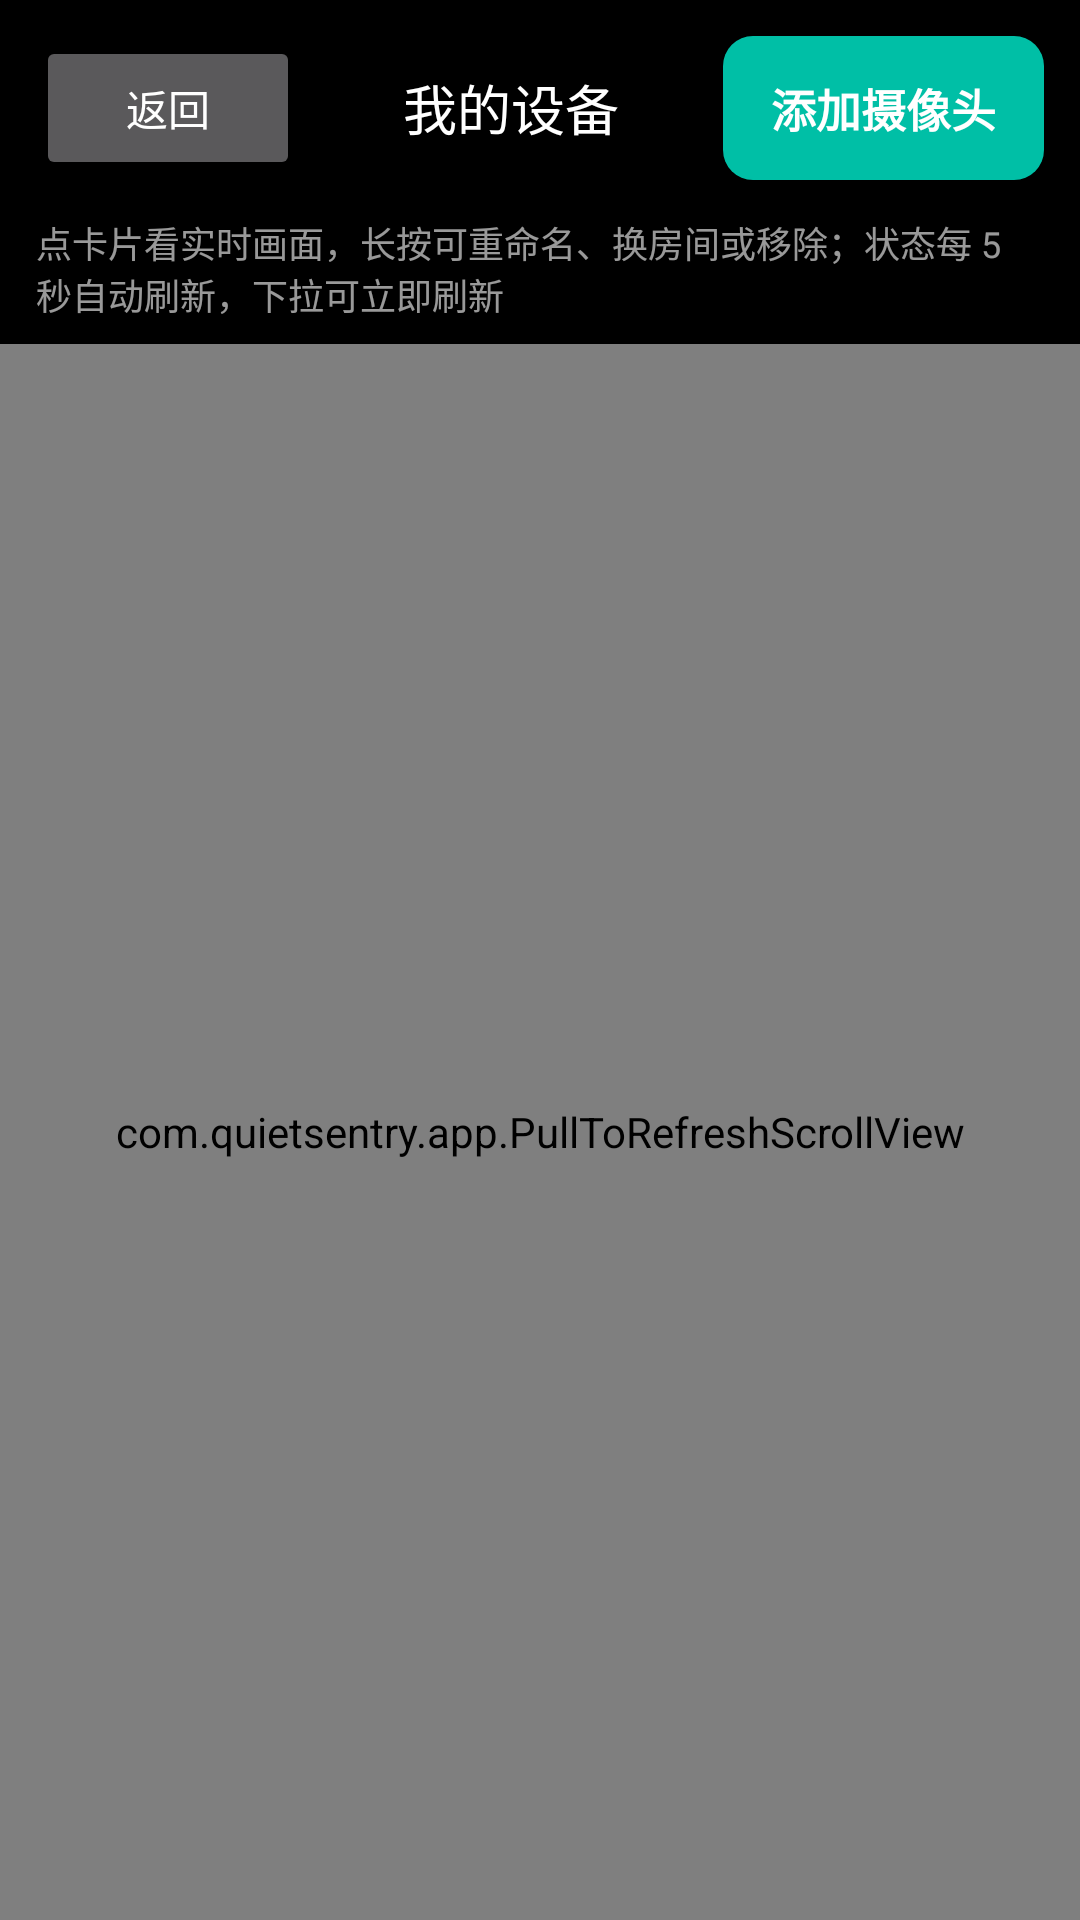

Android layout source for this screen:
<!-- AndroidManifest.xml: application theme Theme.QuietSentry -->
<!-- res/layout/activity_device_list.xml -->
<?xml version="1.0" encoding="utf-8"?>
<LinearLayout xmlns:android="http://schemas.android.com/apk/res/android"
    android:layout_width="match_parent"
    android:layout_height="match_parent"
    android:background="@android:color/black"
    android:orientation="vertical">

    <LinearLayout
        android:layout_width="match_parent"
        android:layout_height="wrap_content"
        android:gravity="center_vertical"
        android:orientation="horizontal"
        android:padding="@dimen/qs_space_12">

        <Button
            android:id="@+id/device_list_back"
            android:layout_width="wrap_content"
            android:layout_height="wrap_content"
            android:text="@string/timeline_back" />

        <TextView
            android:layout_width="0dp"
            android:layout_height="wrap_content"
            android:layout_weight="1"
            android:gravity="center"
            android:text="@string/device_list_title"
            android:textColor="@android:color/white"
            android:textSize="@dimen/qs_text_subtitle" />

        <Button
            android:id="@+id/device_list_add"
            style="@style/Widget.QuietSentry.PrimaryButton"
            android:layout_width="wrap_content"
            android:layout_height="wrap_content"
            android:text="@string/device_list_add" />
    </LinearLayout>

    <TextView
        android:id="@+id/device_list_hint"
        android:layout_width="match_parent"
        android:layout_height="wrap_content"
        android:paddingStart="@dimen/qs_space_12"
        android:paddingEnd="@dimen/qs_space_12"
        android:paddingBottom="@dimen/qs_space_8"
        android:text="@string/device_list_hint"
        android:textColor="@color/qs_text_muted"
        android:textSize="@dimen/qs_text_caption" />

    
    <LinearLayout
        android:id="@+id/device_list_offline_bar"
        android:layout_width="match_parent"
        android:layout_height="wrap_content"
        android:background="@color/qs_inline_warn_15"
        android:gravity="center_vertical"
        android:orientation="horizontal"
        android:paddingStart="@dimen/qs_space_12"
        android:paddingEnd="@dimen/qs_space_12"
        android:paddingTop="@dimen/qs_space_8"
        android:paddingBottom="@dimen/qs_space_8"
        android:visibility="gone">

        <TextView
            android:id="@+id/device_list_offline_banner"
            android:layout_width="0dp"
            android:layout_height="wrap_content"
            android:layout_weight="1"
            android:layout_marginEnd="@dimen/qs_space_8"
            android:ellipsize="end"
            android:maxLines="2"
            android:text="@string/device_offline_banner"
            android:textColor="@color/qs_inline_warn"
            android:textSize="@dimen/qs_text_status" />

        <Button
            android:id="@+id/device_list_rescan"
            style="@style/Widget.QuietSentry.SecondaryButton"
            android:layout_width="wrap_content"
            android:layout_height="wrap_content"
            android:text="@string/device_offline_rescan"
            android:textSize="@dimen/qs_text_caption" />

        <Button
            android:id="@+id/device_list_diag"
            style="@style/Widget.QuietSentry.SecondaryButton"
            android:layout_width="wrap_content"
            android:layout_height="wrap_content"
            android:text="@string/device_offline_diag"
            android:textSize="@dimen/qs_text_caption" />
    </LinearLayout>

    <FrameLayout
        android:layout_width="match_parent"
        android:layout_height="0dp"
        android:layout_weight="1">

        
        <com.quietsentry.app.PullToRefreshScrollView
            android:id="@+id/device_list_scroll"
            android:layout_width="match_parent"
            android:layout_height="match_parent">

            <LinearLayout
                android:id="@+id/device_list_container"
                android:layout_width="match_parent"
                android:layout_height="wrap_content"
                android:orientation="vertical"
                android:padding="@dimen/qs_space_12" />
        </com.quietsentry.app.PullToRefreshScrollView>

        
        <LinearLayout
            android:id="@+id/device_list_empty_box"
            style="@style/Widget.QuietSentry.EmptyState"
            android:layout_width="match_parent"
            android:layout_height="match_parent"
            android:gravity="center"
            android:orientation="vertical"
            android:padding="@dimen/qs_space_32"
            android:visibility="gone">

            <TextView
                android:id="@+id/device_list_empty"
                android:layout_width="match_parent"
                android:layout_height="wrap_content"
                android:gravity="center"
                android:text="@string/device_list_empty"
                android:textColor="@color/qs_text_muted"
                android:textSize="@dimen/qs_text_status" />

            <Button
                android:id="@+id/device_empty_scan"
                style="@style/Widget.QuietSentry.PrimaryButton"
                android:layout_width="wrap_content"
                android:layout_height="wrap_content"
                android:layout_marginTop="@dimen/qs_space_16"
                android:text="@string/scan_pair_title" />

            <Button
                android:id="@+id/device_empty_code"
                style="@style/Widget.QuietSentry.SecondaryButton"
                android:layout_width="wrap_content"
                android:layout_height="wrap_content"
                android:layout_marginTop="@dimen/qs_space_8"
                android:text="@string/device_empty_code" />

            <Button
                android:id="@+id/device_empty_manual"
                style="@style/Widget.QuietSentry.SecondaryButton"
                android:layout_width="wrap_content"
                android:layout_height="wrap_content"
                android:layout_marginTop="@dimen/qs_space_8"
                android:text="@string/device_empty_manual" />
        </LinearLayout>
    </FrameLayout>
</LinearLayout>
<!-- resources referenced by this layout -->
<resources>
  <color name="qs_inline_warn">#FFD97706</color>
  <color name="qs_inline_warn_15">#26D97706</color>
  <color name="qs_text_muted">#99FFFFFF</color>
  <dimen name="qs_space_12">12dp</dimen>
  <dimen name="qs_space_16">16dp</dimen>
  <dimen name="qs_space_32">32dp</dimen>
  <dimen name="qs_space_8">8dp</dimen>
  <dimen name="qs_text_caption">12sp</dimen>
  <dimen name="qs_text_status">13sp</dimen>
  <dimen name="qs_text_subtitle">18sp</dimen>
  <string name="device_empty_code">输入配对码</string>
  <string name="device_empty_manual">手动输入 IP</string>
  <string name="device_list_add">添加摄像头</string>
  <string name="device_list_empty">还没有设备\n1. 在摄像头端打开“配对与设备”\n2. 回到这里扫二维码或输入 6 位配对码\n3. 配对成功即可观看</string>
  <string name="device_list_hint">点卡片看实时画面，长按可重命名、换房间或移除；状态每 5 秒自动刷新，下拉可立即刷新</string>
  <string name="device_list_title">我的设备</string>
  <string name="device_offline_banner">设备可能不在同一网络或已关机</string>
  <string name="device_offline_diag">检查诊断</string>
  <string name="device_offline_rescan">重新扫描</string>
  <string name="scan_pair_title">扫码添加</string>
  <string name="timeline_back">返回</string>
  <style name="Widget.QuietSentry.EmptyState" parent="Widget.QuietSentry.StatusCard">
          <item name="android:gravity">center</item>
      </style>
  <style name="Widget.QuietSentry.StatusCard">
          <item name="android:background">@drawable/comp_shape_card</item>
          <item name="android:padding">@dimen/qs_space_16</item>
      </style>
  <!-- drawable comp_btn_primary_bg (drawable) -->
  <?xml version="1.0" encoding="utf-8"?>
  <shape xmlns:android="http://schemas.android.com/apk/res/android"
      android:shape="rectangle">
      <solid android:color="@android:color/white" />
      <corners android:radius="@dimen/qs_radius_button" />
  </shape>
  <color name="qs_text">#FFFFFFFF</color>
  <dimen name="qs_text_body">15sp</dimen>
  <dimen name="qs_size_button">48dp</dimen>
  <color name="qs_accent">#FF00BFA6</color>
  <style name="QsWindowAnim">
          <item name="android:windowEnterAnimation">@anim/fade_slide_in</item>
          <item name="android:windowExitAnimation">@anim/fade_out</item>
      </style>
  <!-- drawable comp_shape_card (drawable) -->
  <?xml version="1.0" encoding="utf-8"?>
  <shape xmlns:android="http://schemas.android.com/apk/res/android"
      android:shape="rectangle">
      <solid android:color="@color/qs_surface" />
      <corners android:radius="@dimen/qs_radius_card" />
  </shape>
  <dimen name="qs_radius_button">10dp</dimen>
  <!-- drawable comp_shape_stroke_muted (drawable) -->
  <?xml version="1.0" encoding="utf-8"?>
  <shape xmlns:android="http://schemas.android.com/apk/res/android"
      android:shape="rectangle">
      <solid android:color="@android:color/transparent" />
      <stroke android:width="1dp" android:color="@color/qs_text_muted" />
      <corners android:radius="@dimen/qs_radius_button" />
  </shape>
  <!-- drawable comp_shape_stroke_accent_soft (drawable) -->
  <?xml version="1.0" encoding="utf-8"?>
  <shape xmlns:android="http://schemas.android.com/apk/res/android"
      android:shape="rectangle">
      <solid android:color="@android:color/transparent" />
      <stroke android:width="1dp" android:color="@color/qs_accent_soft" />
      <corners android:radius="@dimen/qs_radius_button" />
  </shape>
  <!-- drawable comp_shape_stroke_accent (drawable) -->
  <?xml version="1.0" encoding="utf-8"?>
  <shape xmlns:android="http://schemas.android.com/apk/res/android"
      android:shape="rectangle">
      <solid android:color="@android:color/transparent" />
      <stroke android:width="1dp" android:color="@color/qs_accent" />
      <corners android:radius="@dimen/qs_radius_button" />
  </shape>
  <color name="qs_surface">#1AFFFFFF</color>
  <dimen name="qs_radius_card">20dp</dimen>
  <color name="qs_accent_soft">#3300BFA6</color>
</resources>
